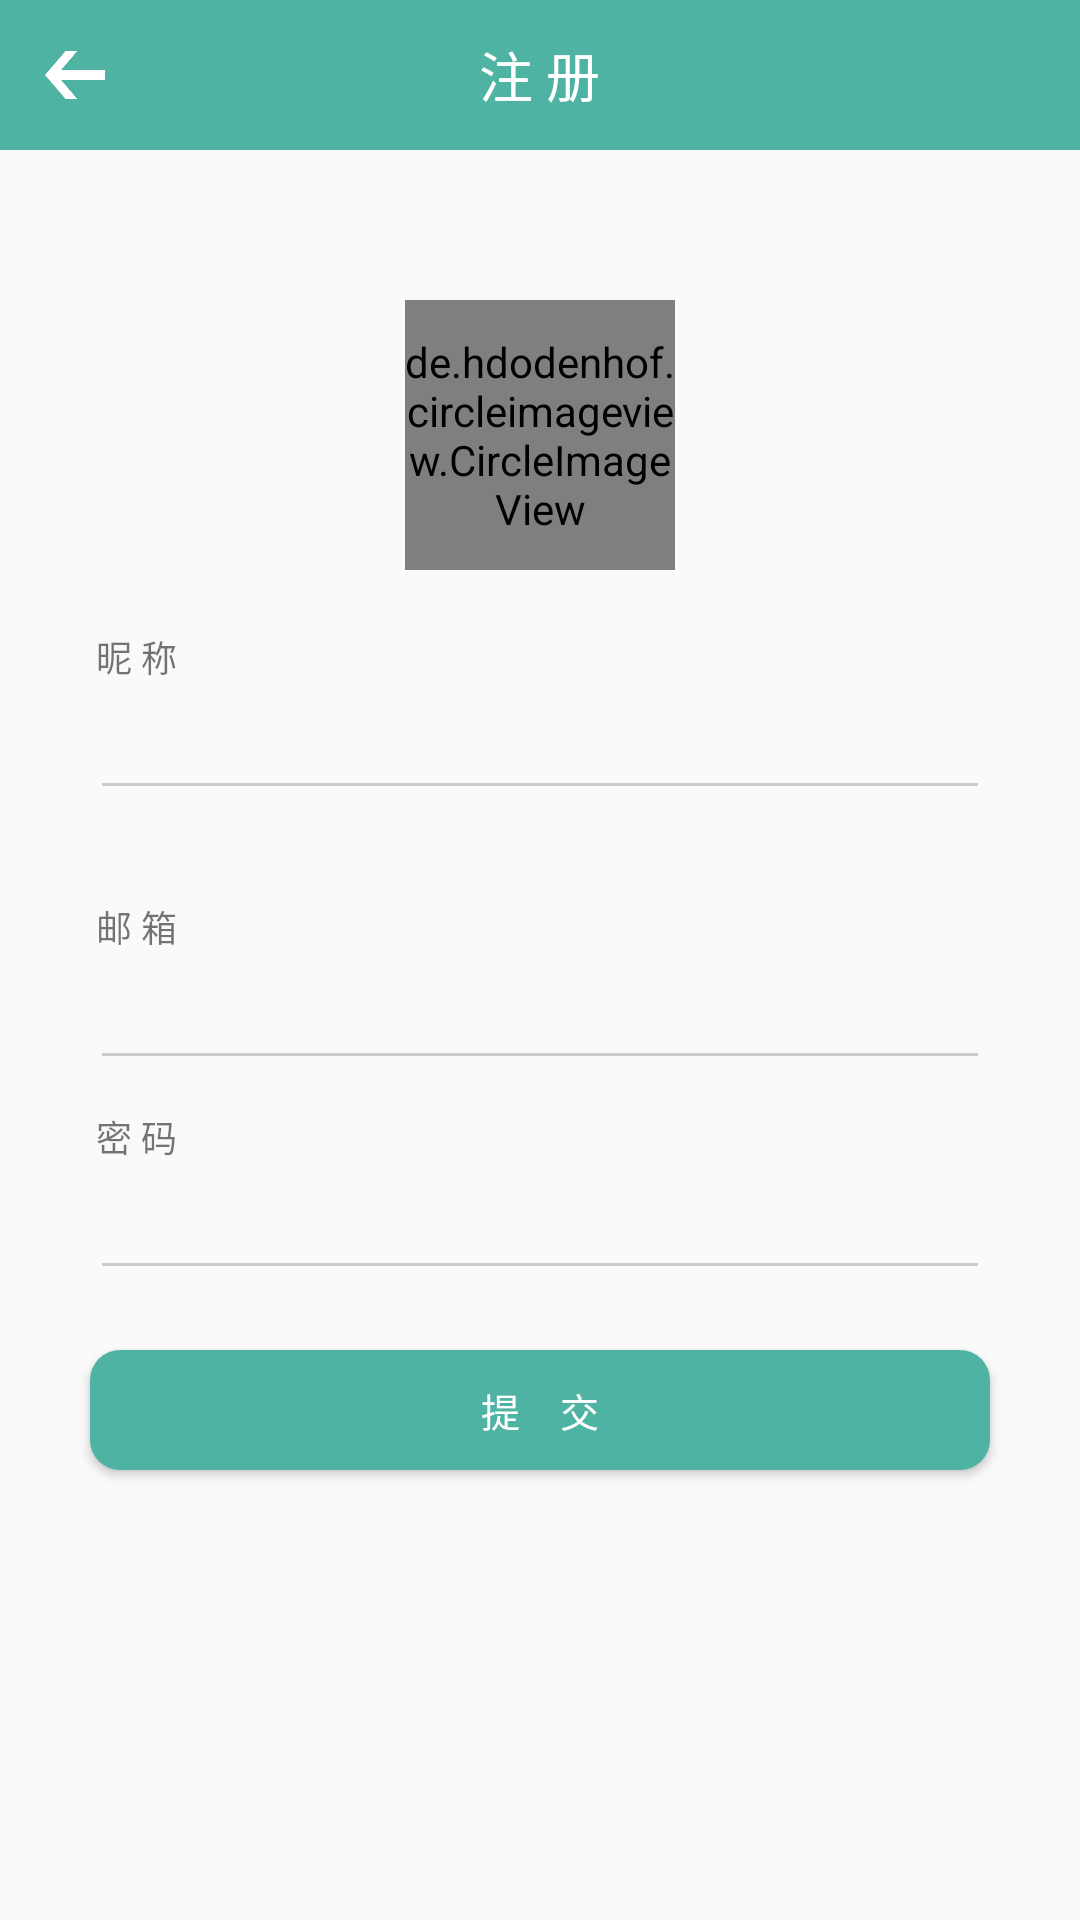

Layout XML and referenced resources for this Android screen:
<!-- AndroidManifest.xml: application theme AppTheme -->
<!-- res/layout/activity_signup.xml -->
<?xml version="1.0" encoding="utf-8"?>
<LinearLayout xmlns:android="http://schemas.android.com/apk/res/android"
    xmlns:app="http://schemas.android.com/apk/res-auto"
    xmlns:tools="http://schemas.android.com/tools"
    android:layout_width="match_parent"
    android:layout_height="match_parent"
    tools:context="com.example.kepa.kepasing.signup"
    android:orientation="vertical">
    <RelativeLayout
        android:layout_width="match_parent"
        android:layout_height="50dp"
        android:background="@color/colorPrimary"
        android:orientation="vertical">
        <ImageView
            android:id="@+id/gobackbutton"
            android:layout_width="50dp"
            android:layout_height="50dp"
            android:padding="15dp"
            android:src="@drawable/goback"
            android:layout_centerVertical="true"/>
        <TextView
            android:layout_width="wrap_content"
            android:layout_height="wrap_content"
            android:layout_centerInParent="true"
            android:text="注 册"
            android:textSize="18dp"
            android:textColor="@color/White"/>
    </RelativeLayout>

    <de.hdodenhof.circleimageview.CircleImageView
        xmlns:app="http://schemas.android.com/apk/res-auto"
        android:id="@+id/addicon"
        android:layout_width="90dp"
        android:layout_height="90dp"
        app:civ_border_width="2dp"
        app:civ_border_color="@color/CommonGray"
        android:layout_gravity="center_horizontal"
        android:layout_marginTop="50dp"
        android:src="@drawable/addicon"/>

    <RelativeLayout
        android:id="@+id/nicknamespace"
        android:layout_width="300dp"
        android:layout_height="60dp"
        android:layout_gravity="center"
        android:gravity="center"
        android:focusable="true"
        android:focusableInTouchMode="true"
        android:layout_marginTop="20dp">
        <TextView
            android:id="@+id/nickname_label"
            android:layout_width="wrap_content"
            android:layout_height="wrap_content"
            android:layout_marginLeft="2dp"
            android:text="昵 称"
            android:textSize="12dp"/>

        <EditText
            android:id="@+id/nickname"
            android:layout_below="@id/nickname_label"
            android:layout_width="300dp"
            android:layout_height="wrap_content"
            android:ems="10"
            android:textSize="15dp"
            android:theme="@style/login_underline"
            android:layout_marginTop="5dp"
            android:inputType="text"/>
    </RelativeLayout>

    <RelativeLayout
        android:layout_width="300dp"
        android:layout_height="60dp"
        android:layout_marginTop="30dp"
        android:layout_gravity="center"
        android:focusable="true"
        android:focusableInTouchMode="true"
        android:gravity="center">
        <TextView
            android:id="@+id/email_label"
            android:layout_width="wrap_content"
            android:layout_height="wrap_content"
            android:layout_marginLeft="2dp"
            android:text="邮 箱"
            android:textSize="12dp"/>
        <EditText
            android:layout_below="@id/email_label"
            android:id="@+id/email"
            android:layout_width="300dp"
            android:layout_height="wrap_content"
            android:theme="@style/login_underline"
            android:ems="10"
            android:textSize="15dp"
            android:layout_marginTop="5dp"
            android:inputType="textEmailAddress" />
    </RelativeLayout>

    <RelativeLayout
        android:layout_width="300dp"
        android:layout_height="60dp"
        android:layout_gravity="center"
        android:gravity="center"
        android:focusable="true"
        android:focusableInTouchMode="true"
        android:layout_marginTop="10dp">
        <TextView
            android:id="@+id/pass_label"
            android:layout_width="wrap_content"
            android:layout_height="wrap_content"
            android:layout_marginLeft="2dp"
            android:text="密 码"
            android:textSize="12dp"/>

        <EditText
            android:id="@+id/password"
            android:layout_below="@id/pass_label"
            android:layout_width="300dp"
            android:layout_height="wrap_content"
            android:ems="10"
            android:textSize="15dp"
            android:theme="@style/login_underline"
            android:layout_marginTop="5dp"
            android:inputType="textPassword" />
    </RelativeLayout>

    <Button
        android:id="@+id/submit"
        android:layout_width="300dp"
        android:layout_height="40dp"
        android:layout_gravity="center_horizontal"
        android:layout_marginTop="20dp"
        android:text="提    交"
        android:textSize="13dp"
        android:background="@drawable/signupbuttonstyle"
        android:textColor="@color/White" />

</LinearLayout>
<!-- resources referenced by this layout -->
<resources>
  <color name="CommonGray">#7C8489</color>
  <color name="White">#FFFFFF</color>
  <color name="colorPrimary">#4FB3A4</color>
  <!-- drawable addicon: png bitmap (drawable, 177980 bytes) -->
  <!-- drawable goback: png bitmap (drawable, 177350 bytes) -->
  <!-- drawable signupbuttonstyle (drawable) -->
  <?xml version="1.0" encoding="utf-8"?>
  <selector xmlns:android="http://schemas.android.com/apk/res/android">
      <item android:state_pressed="true">
          <shape>
              <gradient android:startColor="#3f8f83" android:endColor="#3f8f83"
                  android:angle="270" />
              <corners android:radius="10dp" />
              <padding android:left="10dp" android:top="10dp"
                  android:right="10dp" android:bottom="10dp" />
          </shape>
      </item>
      <item android:state_focused="true">
          <shape>
              <gradient android:startColor="#3f8f83" android:endColor="#3f8f83"
                  android:angle="270" />
              <corners android:radius="10dp" />
              <padding android:left="10dp" android:top="10dp"
                  android:right="10dp" android:bottom="10dp" />
          </shape>
      </item>
      <item>
          <shape>
              <gradient android:startColor="#4FB3A4" android:endColor="#4FB3A4"
                  android:angle="270" />
              <corners android:radius="10dp" />
              <padding android:left="10dp" android:top="10dp"
                  android:right="10dp" android:bottom="10dp" />
          </shape>
      </item>
  </selector>
  <style name="login_underline" parent="Theme.AppCompat.Light">
          <item name="colorControlNormal">@color/LightGray</item>
          <item name="colorControlActivated">@color/CommonGray</item>
      </style>
  <style name="AppTheme" parent="Theme.AppCompat.Light.NoActionBar">
          <item name="colorPrimary">@color/colorPrimary</item>
          <item name="colorPrimaryDark">@color/colorPrimaryDark</item>
          <item name="colorAccent">@color/colorAccent</item>
      </style>
  <color name="LightGray">#CCCCCC</color>
  <color name="colorPrimaryDark">#4FB3A4</color>
  <color name="colorAccent">#FF7073</color>
</resources>
